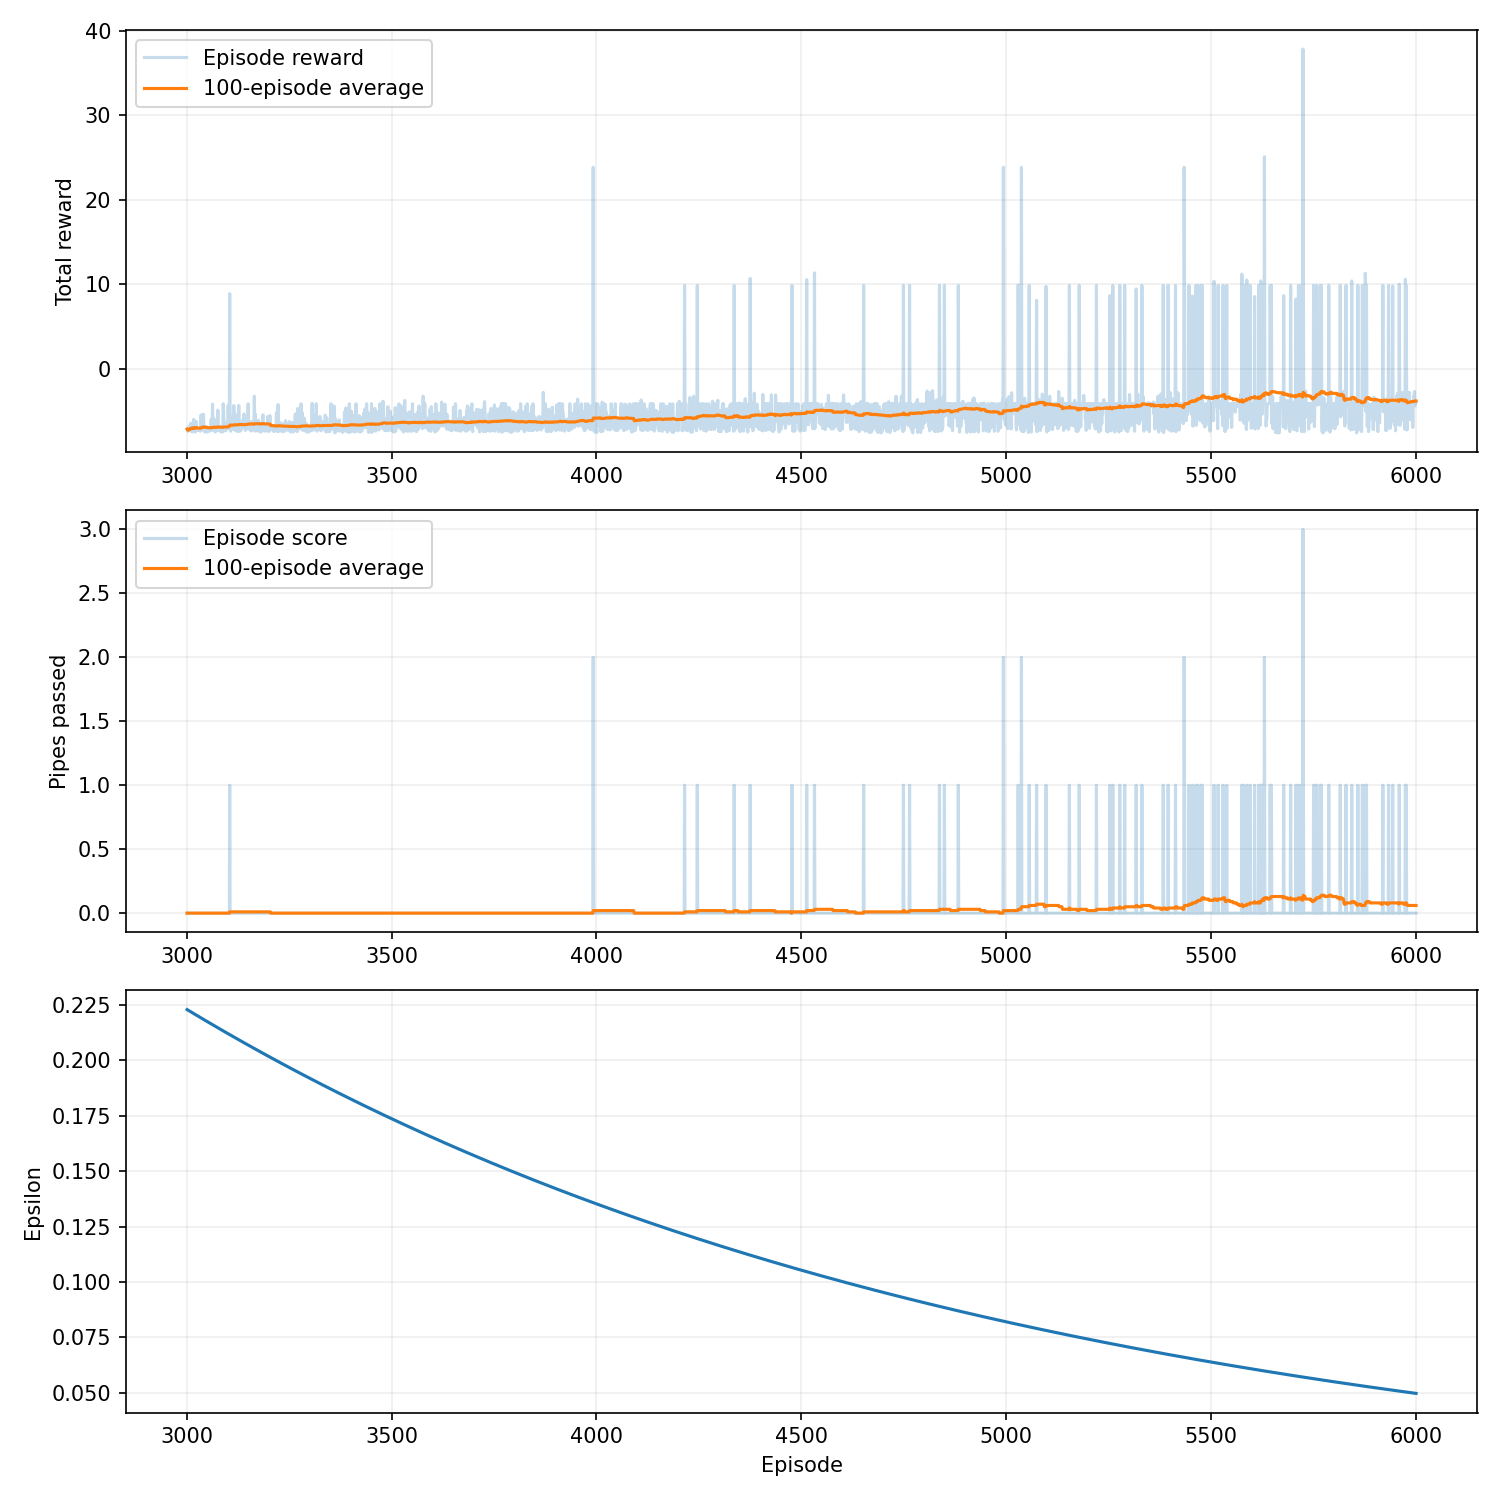

The table this chart was drawn from, first rows:
episode, seed, score, reward, epsilon, rolling_average, steps, reason, training_seconds
3001, 3042, 0, -7.15, 0.2229, 0.0, 58, collision, 8.017
3002, 3043, 0, -7.35, 0.2228, 0.0, 54, collision, 8.021
3003, 3044, 0, -7.1, 0.2227, 0.0, 59, collision, 8.025
3004, 3045, 0, -7.4, 0.2226, 0.0, 53, collision, 8.029
3005, 3046, 0, -7.3, 0.2225, 0.0, 55, collision, 8.033
3006, 3047, 0, -6.85, 0.2224, 0.0, 64, collision, 8.037
3007, 3048, 0, -6.8, 0.2223, 0.0, 65, collision, 8.041
3008, 3049, 0, -7.25, 0.2222, 0.0, 56, collision, 8.045
3009, 3050, 0, -7.2, 0.222, 0.0, 57, collision, 8.048
3010, 3051, 0, -6.45, 0.2219, 0.0, 72, collision, 8.052
3011, 3052, 0, -6.85, 0.2218, 0.0, 64, collision, 8.055
3012, 3053, 0, -6.65, 0.2217, 0.0, 68, collision, 8.059
3013, 3054, 0, -7.5, 0.2216, 0.0, 51, collision, 8.062
3014, 3055, 0, -6.7, 0.2215, 0.0, 67, collision, 8.065
3015, 3056, 0, -7.3, 0.2214, 0.0, 55, collision, 8.068
3016, 3057, 0, -7.2, 0.2213, 0.0, 57, collision, 8.071
3017, 3058, 0, -6.0, 0.2212, 0.0, 81, collision, 8.074
3018, 3059, 0, -7.35, 0.221, 0.0, 54, collision, 8.077
3019, 3060, 0, -7.4, 0.2209, 0.0, 53, collision, 8.08
3020, 3061, 0, -6.2, 0.2208, 0.0, 77, collision, 8.084
3021, 3062, 0, -7.5, 0.2207, 0.0, 51, collision, 8.086
3022, 3063, 0, -6.75, 0.2206, 0.0, 66, collision, 8.089
3023, 3064, 0, -6.25, 0.2205, 0.0, 76, collision, 8.093
3024, 3065, 0, -7.3, 0.2204, 0.0, 55, collision, 8.095
3025, 3066, 0, -7.25, 0.2203, 0.0, 56, collision, 8.098
3026, 3067, 0, -7.3, 0.2202, 0.0, 55, collision, 8.104
3027, 3068, 0, -7.15, 0.2201, 0.0, 58, collision, 8.108
3028, 3069, 0, -7.25, 0.2199, 0.0, 56, collision, 8.113
3029, 3070, 0, -7.1, 0.2198, 0.0, 59, collision, 8.118
3030, 3071, 0, -7.3, 0.2197, 0.0, 55, collision, 8.12
3031, 3072, 0, -7.0, 0.2196, 0.0, 61, collision, 8.124
3032, 3073, 0, -7.3, 0.2195, 0.0, 55, collision, 8.127
3033, 3074, 0, -7.4, 0.2194, 0.0, 53, collision, 8.129
3034, 3075, 0, -6.1, 0.2193, 0.0, 79, collision, 8.135
3035, 3076, 0, -5.5, 0.2192, 0.0, 91, collision, 8.139
3036, 3077, 0, -7.2, 0.2191, 0.0, 57, collision, 8.142
3037, 3078, 0, -5.45, 0.219, 0.0, 92, collision, 8.146
3038, 3079, 0, -6.1, 0.2188, 0.0, 79, collision, 8.153
3039, 3080, 0, -7.15, 0.2187, 0.0, 58, collision, 8.157
3040, 3081, 0, -7.3, 0.2186, 0.0, 55, collision, 8.159
3041, 3082, 0, -5.4, 0.2185, 0.0, 93, collision, 8.164
3042, 3083, 0, -6.95, 0.2184, 0.0, 62, collision, 8.17
3043, 3084, 0, -6.9, 0.2183, 0.0, 63, collision, 8.176
3044, 3085, 0, -7.5, 0.2182, 0.0, 51, collision, 8.183
3045, 3086, 0, -7.4, 0.2181, 0.0, 53, collision, 8.188
3046, 3087, 0, -7.35, 0.218, 0.0, 54, collision, 8.194
3047, 3088, 0, -7.35, 0.2179, 0.0, 54, collision, 8.2
3048, 3089, 0, -6.85, 0.2178, 0.0, 64, collision, 8.209
3049, 3090, 0, -7.5, 0.2176, 0.0, 51, collision, 8.214
3050, 3091, 0, -7.1, 0.2175, 0.0, 59, collision, 8.221
3051, 3092, 0, -7.35, 0.2174, 0.0, 54, collision, 8.234
3052, 3093, 0, -7.35, 0.2173, 0.0, 54, collision, 8.239
3053, 3094, 0, -7.35, 0.2172, 0.0, 54, collision, 8.244
3054, 3095, 0, -7.2, 0.2171, 0.0, 57, collision, 8.249
3055, 3096, 0, -7.4, 0.217, 0.0, 53, collision, 8.254
3056, 3097, 0, -7.2, 0.2169, 0.0, 57, collision, 8.259
3057, 3098, 0, -6.95, 0.2168, 0.0, 62, collision, 8.266
3058, 3099, 0, -7.35, 0.2167, 0.0, 54, collision, 8.27
3059, 3100, 0, -6.55, 0.2166, 0.0, 70, collision, 8.276
3060, 3101, 0, -5.95, 0.2165, 0.0, 82, collision, 8.281
... 2,940 more rows
